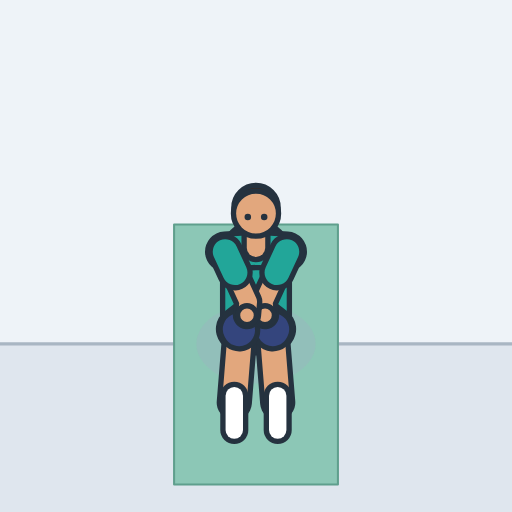
t = 0.00 s
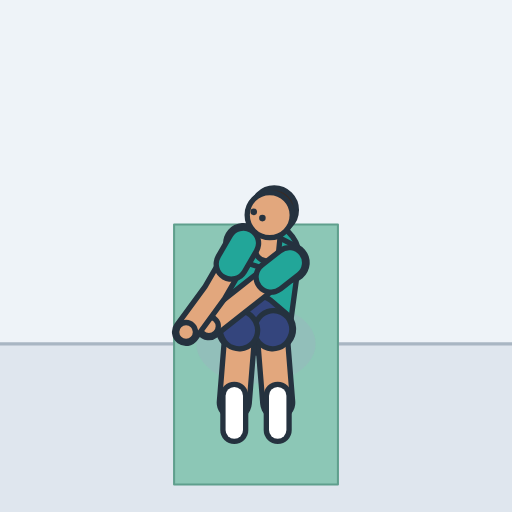
t = 0.45 s
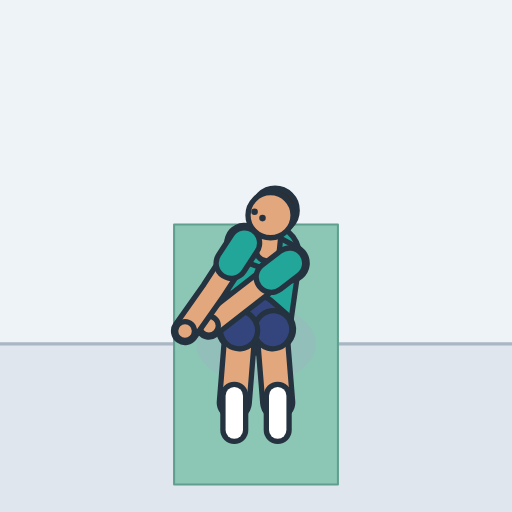
t = 0.93 s
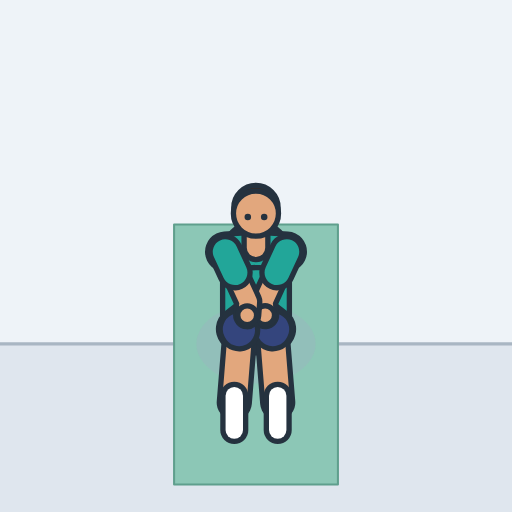
t = 1.41 s
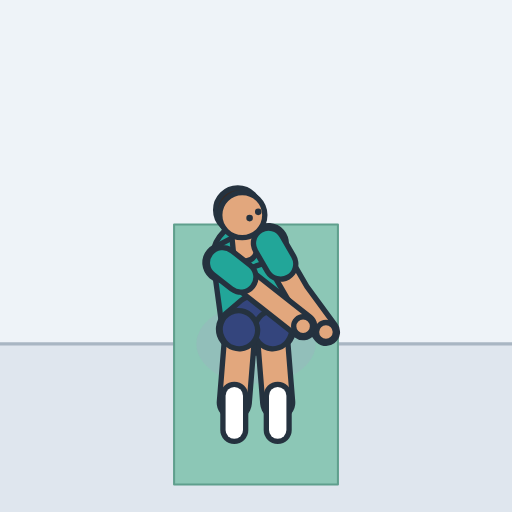
t = 1.85 s
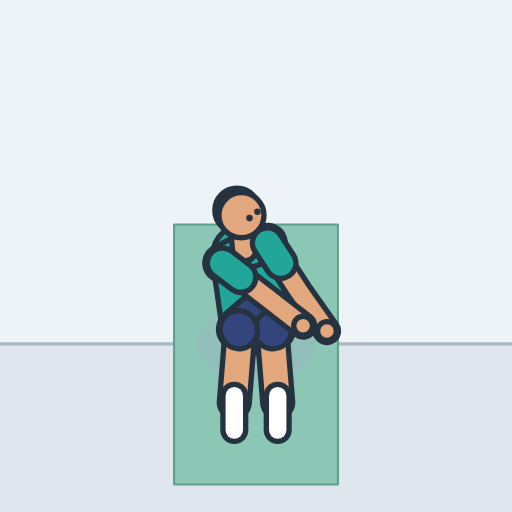
t = 2.33 s

The animated SVG that drew these frames (rendered in a browser with its animation timeline set to each time). Animation: 20 SMIL elements (animate=20); one cycle of 2.80 s, repeats indefinitely.

<svg xmlns="http://www.w3.org/2000/svg" width="260" height="260" viewBox="-125 -167.9 250 250" role="img" aria-label="Russian twist"><style>.s{display:none}@media (prefers-reduced-motion:reduce){.a{display:none}.s{display:inline}}polyline{fill:none;stroke-linecap:round;stroke-linejoin:round}</style><rect x="-125" y="-167.9" width="250" height="250" fill="#eef3f8"/><g class="a"><rect x="-125" y="0" width="250" height="82.1" fill="#dfe6ee"/><line x1="-125" y1="0" x2="125" y2="0" stroke="#a9b6c3" stroke-width="1.6"/><polygon points="40,-58.3 40,68.7 -40,68.7 -40,-58.3" fill="#8cc7b6" stroke="#5f9f8d" stroke-width="1" stroke-linejoin="round"/><ellipse cx="0" cy="0" rx="29.1" ry="19.4" fill="#9fb0c0" opacity="0.35"></ellipse><defs><polyline id="atorso" points="0,-11.9 0,-28 0,-43.1"><animate attributeName="points" dur="2.8s" repeatCount="indefinite" values="0,-11.9 0,-28 0,-43.1;0,-11.9 0,-28 0,-43.1;0,-11.9 0.1,-28 0.2,-43.1;0.1,-11.9 0.2,-28 0.4,-43.1;0.1,-11.9 0.4,-28 0.7,-43.1;0.1,-11.9 0.6,-28 1.1,-43.1;0.2,-11.9 0.9,-27.9 1.6,-43;0.3,-11.9 1.2,-27.9 2.1,-43;0.4,-11.9 1.6,-27.9 2.8,-42.9;0.5,-11.9 2,-27.8 3.5,-42.8;0.5,-11.8 2.4,-27.7 4.1,-42.7;0.6,-11.8 2.7,-27.7 4.7,-42.6;0.7,-11.8 3,-27.6 5.2,-42.4;0.7,-11.8 3.3,-27.5 5.6,-42.3;0.8,-11.8 3.5,-27.5 6,-42.3;0.8,-11.8 3.6,-27.4 6.2,-42.2;0.8,-11.8 3.7,-27.4 6.4,-42.1;0.8,-11.8 3.7,-27.4 6.4,-42.1;0.8,-11.8 3.7,-27.4 6.4,-42.1;0.8,-11.8 3.7,-27.4 6.4,-42.1;0.8,-11.8 3.6,-27.4 6.2,-42.2;0.8,-11.8 3.5,-27.5 6,-42.3;0.7,-11.8 3.3,-27.5 5.6,-42.3;0.7,-11.8 3,-27.6 5.2,-42.4;0.6,-11.8 2.7,-27.7 4.7,-42.6;0.5,-11.8 2.4,-27.7 4.1,-42.7;0.5,-11.9 2,-27.8 3.5,-42.8;0.4,-11.9 1.6,-27.9 2.8,-42.9;0.3,-11.9 1.2,-27.9 2.1,-43;0.2,-11.9 0.9,-27.9 1.6,-43;0.1,-11.9 0.6,-28 1.1,-43.1;0.1,-11.9 0.4,-28 0.7,-43.1;0.1,-11.9 0.2,-28 0.4,-43.1;0,-11.9 0.1,-28 0.2,-43.1;0,-11.9 0,-28 0,-43.1;0,-11.9 0,-28 0,-43.1;0,-11.9 0,-28 0,-43.1;0,-11.9 -0.1,-28 -0.2,-43.1;-0.1,-11.9 -0.2,-28 -0.4,-43.1;-0.1,-11.9 -0.4,-28 -0.7,-43.1;-0.1,-11.9 -0.6,-28 -1.1,-43.1;-0.2,-11.9 -0.9,-27.9 -1.6,-43;-0.3,-11.9 -1.2,-27.9 -2.1,-43;-0.4,-11.9 -1.6,-27.9 -2.8,-42.9;-0.5,-11.9 -2,-27.8 -3.5,-42.8;-0.5,-11.8 -2.4,-27.7 -4.1,-42.7;-0.6,-11.8 -2.7,-27.7 -4.7,-42.6;-0.7,-11.8 -3,-27.6 -5.2,-42.4;-0.7,-11.8 -3.3,-27.5 -5.6,-42.3;-0.8,-11.8 -3.5,-27.5 -6,-42.3;-0.8,-11.8 -3.6,-27.4 -6.2,-42.2;-0.8,-11.8 -3.7,-27.4 -6.4,-42.1;-0.8,-11.8 -3.7,-27.4 -6.4,-42.1;-0.8,-11.8 -3.7,-27.4 -6.4,-42.1;-0.8,-11.8 -3.7,-27.4 -6.4,-42.1;-0.8,-11.8 -3.6,-27.4 -6.2,-42.2;-0.8,-11.8 -3.5,-27.5 -6,-42.3;-0.7,-11.8 -3.3,-27.5 -5.6,-42.3;-0.7,-11.8 -3,-27.6 -5.2,-42.4;-0.6,-11.8 -2.7,-27.7 -4.7,-42.6;-0.5,-11.8 -2.4,-27.7 -4.1,-42.7;-0.5,-11.9 -2,-27.8 -3.5,-42.8;-0.4,-11.9 -1.6,-27.9 -2.8,-42.9;-0.3,-11.9 -1.2,-27.9 -2.1,-43;-0.2,-11.9 -0.9,-27.9 -1.6,-43;-0.1,-11.9 -0.6,-28 -1.1,-43.1;-0.1,-11.9 -0.4,-28 -0.7,-43.1;-0.1,-11.9 -0.2,-28 -0.4,-43.1;0,-11.9 -0.1,-28 -0.2,-43.1;0,-11.9 0,-28 0,-43.1;0,-11.9 0,-28 0,-43.1"/></polyline><polyline id="apelvis" points="8.5,-7.2 0,-13.8 -8.5,-7.2"><animate attributeName="points" dur="2.8s" repeatCount="indefinite" values="8.5,-7.2 0,-13.8 -8.5,-7.2;8.5,-7.2 0,-13.8 -8.5,-7.2;8.5,-7.2 0,-13.8 -8.5,-7.2;8.5,-7.2 0.1,-13.8 -8.5,-7.2;8.5,-7.2 0.1,-13.8 -8.5,-7.2;8.5,-7.2 0.2,-13.8 -8.5,-7.2;8.5,-7.2 0.3,-13.8 -8.5,-7.2;8.5,-7.2 0.4,-13.8 -8.5,-7.2;8.5,-7.2 0.5,-13.8 -8.5,-7.2;8.5,-7.2 0.6,-13.7 -8.5,-7.2;8.5,-7.2 0.8,-13.7 -8.5,-7.2;8.5,-7.2 0.9,-13.7 -8.5,-7.2;8.5,-7.2 1,-13.7 -8.5,-7.2;8.5,-7.2 1,-13.6 -8.5,-7.2;8.5,-7.2 1.1,-13.6 -8.5,-7.2;8.5,-7.2 1.1,-13.6 -8.5,-7.2;8.5,-7.2 1.2,-13.6 -8.5,-7.2;8.5,-7.2 1.2,-13.6 -8.5,-7.2;8.5,-7.2 1.2,-13.6 -8.5,-7.2;8.5,-7.2 1.2,-13.6 -8.5,-7.2;8.5,-7.2 1.1,-13.6 -8.5,-7.2;8.5,-7.2 1.1,-13.6 -8.5,-7.2;8.5,-7.2 1,-13.6 -8.5,-7.2;8.5,-7.2 1,-13.7 -8.5,-7.2;8.5,-7.2 0.9,-13.7 -8.5,-7.2;8.5,-7.2 0.8,-13.7 -8.5,-7.2;8.5,-7.2 0.6,-13.7 -8.5,-7.2;8.5,-7.2 0.5,-13.8 -8.5,-7.2;8.5,-7.2 0.4,-13.8 -8.5,-7.2;8.5,-7.2 0.3,-13.8 -8.5,-7.2;8.5,-7.2 0.2,-13.8 -8.5,-7.2;8.5,-7.2 0.1,-13.8 -8.5,-7.2;8.5,-7.2 0.1,-13.8 -8.5,-7.2;8.5,-7.2 0,-13.8 -8.5,-7.2;8.5,-7.2 0,-13.8 -8.5,-7.2;8.5,-7.2 0,-13.8 -8.5,-7.2;8.5,-7.2 0,-13.8 -8.5,-7.2;8.5,-7.2 0,-13.8 -8.5,-7.2;8.5,-7.2 -0.1,-13.8 -8.5,-7.2;8.5,-7.2 -0.1,-13.8 -8.5,-7.2;8.5,-7.2 -0.2,-13.8 -8.5,-7.2;8.5,-7.2 -0.3,-13.8 -8.5,-7.2;8.5,-7.2 -0.4,-13.8 -8.5,-7.2;8.5,-7.2 -0.5,-13.8 -8.5,-7.2;8.5,-7.2 -0.6,-13.7 -8.5,-7.2;8.5,-7.2 -0.8,-13.7 -8.5,-7.2;8.5,-7.2 -0.9,-13.7 -8.5,-7.2;8.5,-7.2 -1,-13.7 -8.5,-7.2;8.5,-7.2 -1,-13.6 -8.5,-7.2;8.5,-7.2 -1.1,-13.6 -8.5,-7.2;8.5,-7.2 -1.1,-13.6 -8.5,-7.2;8.5,-7.2 -1.2,-13.6 -8.5,-7.2;8.5,-7.2 -1.2,-13.6 -8.5,-7.2;8.5,-7.2 -1.2,-13.6 -8.5,-7.2;8.5,-7.2 -1.2,-13.6 -8.5,-7.2;8.5,-7.2 -1.1,-13.6 -8.5,-7.2;8.5,-7.2 -1.1,-13.6 -8.5,-7.2;8.5,-7.2 -1,-13.6 -8.5,-7.2;8.5,-7.2 -1,-13.7 -8.5,-7.2;8.5,-7.2 -0.9,-13.7 -8.5,-7.2;8.5,-7.2 -0.8,-13.7 -8.5,-7.2;8.5,-7.2 -0.6,-13.7 -8.5,-7.2;8.5,-7.2 -0.5,-13.8 -8.5,-7.2;8.5,-7.2 -0.4,-13.8 -8.5,-7.2;8.5,-7.2 -0.3,-13.8 -8.5,-7.2;8.5,-7.2 -0.2,-13.8 -8.5,-7.2;8.5,-7.2 -0.1,-13.8 -8.5,-7.2;8.5,-7.2 -0.1,-13.8 -8.5,-7.2;8.5,-7.2 0,-13.8 -8.5,-7.2;8.5,-7.2 0,-13.8 -8.5,-7.2;8.5,-7.2 0,-13.8 -8.5,-7.2"/></polyline><polyline id="ayoke" points="15,-45 0,-45.9 -15,-45"><animate attributeName="points" dur="2.8s" repeatCount="indefinite" values="15,-45 0,-45.9 -15,-45;15,-44.9 0,-45.9 -15,-45;15.2,-44.8 0.2,-45.9 -14.8,-45.2;15.4,-44.5 0.4,-45.9 -14.6,-45.5;15.6,-44.1 0.7,-45.9 -14.2,-45.8;15.9,-43.6 1.2,-45.9 -13.6,-46.3;16.1,-43.1 1.7,-45.9 -12.8,-46.8;16.2,-42.4 2.3,-45.8 -11.7,-47.4;16.2,-41.6 3,-45.7 -10.4,-48;16,-40.8 3.7,-45.6 -8.7,-48.6;16.2,-40.2 4.5,-45.5 -7.5,-48.9;16.3,-39.7 5.1,-45.4 -6.4,-49.1;16.4,-39.3 5.6,-45.2 -5.4,-49.3;16.4,-39 6.1,-45.1 -4.6,-49.4;16.5,-38.7 6.4,-45 -3.9,-49.5;16.5,-38.5 6.7,-44.9 -3.4,-49.5;16.5,-38.4 6.9,-44.9 -3.1,-49.6;16.5,-38.3 7,-44.9 -2.9,-49.6;16.5,-38.3 7,-44.9 -2.9,-49.6;16.5,-38.4 6.9,-44.9 -3.1,-49.6;16.5,-38.5 6.7,-44.9 -3.4,-49.5;16.5,-38.7 6.4,-45 -3.9,-49.5;16.4,-39 6.1,-45.1 -4.6,-49.4;16.4,-39.3 5.6,-45.2 -5.4,-49.3;16.3,-39.7 5.1,-45.4 -6.4,-49.1;16.2,-40.2 4.5,-45.5 -7.5,-48.9;16,-40.8 3.7,-45.6 -8.7,-48.6;16.2,-41.6 3,-45.7 -10.4,-48;16.2,-42.4 2.3,-45.8 -11.7,-47.4;16.1,-43.1 1.7,-45.9 -12.8,-46.8;15.9,-43.6 1.2,-45.9 -13.6,-46.3;15.6,-44.1 0.7,-45.9 -14.2,-45.8;15.4,-44.5 0.4,-45.9 -14.6,-45.5;15.2,-44.8 0.2,-45.9 -14.8,-45.2;15,-44.9 0,-45.9 -15,-45;15,-45 0,-45.9 -15,-45;15,-45 0,-45.9 -15,-44.9;14.8,-45.2 -0.2,-45.9 -15.2,-44.8;14.6,-45.5 -0.4,-45.9 -15.4,-44.5;14.2,-45.8 -0.7,-45.9 -15.6,-44.1;13.6,-46.3 -1.2,-45.9 -15.9,-43.6;12.8,-46.8 -1.7,-45.9 -16.1,-43.1;11.7,-47.4 -2.3,-45.8 -16.2,-42.4;10.4,-48 -3,-45.7 -16.2,-41.6;8.7,-48.6 -3.7,-45.6 -16,-40.8;7.5,-48.9 -4.5,-45.5 -16.2,-40.2;6.4,-49.1 -5.1,-45.4 -16.3,-39.7;5.4,-49.3 -5.6,-45.2 -16.4,-39.3;4.6,-49.4 -6.1,-45.1 -16.4,-39;3.9,-49.5 -6.4,-45 -16.5,-38.7;3.4,-49.5 -6.7,-44.9 -16.5,-38.5;3.1,-49.6 -6.9,-44.9 -16.5,-38.4;2.9,-49.6 -7,-44.9 -16.5,-38.3;2.9,-49.6 -7,-44.9 -16.5,-38.3;3.1,-49.6 -6.9,-44.9 -16.5,-38.4;3.4,-49.5 -6.7,-44.9 -16.5,-38.5;3.9,-49.5 -6.4,-45 -16.5,-38.7;4.6,-49.4 -6.1,-45.1 -16.4,-39;5.4,-49.3 -5.6,-45.2 -16.4,-39.3;6.4,-49.1 -5.1,-45.4 -16.3,-39.7;7.5,-48.9 -4.5,-45.5 -16.2,-40.2;8.7,-48.6 -3.7,-45.6 -16,-40.8;10.4,-48 -3,-45.7 -16.2,-41.6;11.7,-47.4 -2.3,-45.8 -16.2,-42.4;12.8,-46.8 -1.7,-45.9 -16.1,-43.1;13.6,-46.3 -1.2,-45.9 -15.9,-43.6;14.2,-45.8 -0.7,-45.9 -15.6,-44.1;14.6,-45.5 -0.4,-45.9 -15.4,-44.5;14.8,-45.2 -0.2,-45.9 -15.2,-44.8;15,-45 0,-45.9 -15,-44.9;15,-45 0,-45.9 -15,-45"/></polyline><polyline id="aneck" points="0,-46.9 0,-56.1"><animate attributeName="points" dur="2.8s" repeatCount="indefinite" values="0,-46.9 0,-56.1;0,-46.9 0.1,-56.1;0.2,-46.9 0.2,-56.1;0.4,-46.9 0.5,-56.1;0.8,-46.9 0.9,-56.1;1.2,-46.8 1.4,-56.1;1.7,-46.8 2,-56;2.3,-46.8 2.7,-56;3,-46.7 3.5,-55.9;3.8,-46.6 4.4,-55.8;4.6,-46.4 5.3,-55.6;5.2,-46.3 6.1,-55.5;5.8,-46.2 6.7,-55.3;6.2,-46 7.3,-55.2;6.6,-45.9 7.7,-55.1;6.9,-45.9 8,-55;7,-45.8 8.2,-54.9;7.1,-45.8 8.3,-54.9;7.1,-45.8 8.3,-54.9;7,-45.8 8.2,-54.9;6.9,-45.9 8,-55;6.6,-45.9 7.7,-55.1;6.2,-46 7.3,-55.2;5.8,-46.2 6.7,-55.3;5.2,-46.3 6.1,-55.5;4.6,-46.4 5.3,-55.6;3.8,-46.6 4.4,-55.8;3,-46.7 3.5,-55.9;2.3,-46.8 2.7,-56;1.7,-46.8 2,-56;1.2,-46.8 1.4,-56.1;0.8,-46.9 0.9,-56.1;0.4,-46.9 0.5,-56.1;0.2,-46.9 0.2,-56.1;0,-46.9 0.1,-56.1;0,-46.9 0,-56.1;0,-46.9 -0.1,-56.1;-0.2,-46.9 -0.2,-56.1;-0.4,-46.9 -0.5,-56.1;-0.8,-46.9 -0.9,-56.1;-1.2,-46.8 -1.4,-56.1;-1.7,-46.8 -2,-56;-2.3,-46.8 -2.7,-56;-3,-46.7 -3.5,-55.9;-3.8,-46.6 -4.4,-55.8;-4.6,-46.4 -5.3,-55.6;-5.2,-46.3 -6.1,-55.5;-5.8,-46.2 -6.7,-55.3;-6.2,-46 -7.3,-55.2;-6.6,-45.9 -7.7,-55.1;-6.9,-45.9 -8,-55;-7,-45.8 -8.2,-54.9;-7.1,-45.8 -8.3,-54.9;-7.1,-45.8 -8.3,-54.9;-7,-45.8 -8.2,-54.9;-6.9,-45.9 -8,-55;-6.6,-45.9 -7.7,-55.1;-6.2,-46 -7.3,-55.2;-5.8,-46.2 -6.7,-55.3;-5.2,-46.3 -6.1,-55.5;-4.6,-46.4 -5.3,-55.6;-3.8,-46.6 -4.4,-55.8;-3,-46.7 -3.5,-55.9;-2.3,-46.8 -2.7,-56;-1.7,-46.8 -2,-56;-1.2,-46.8 -1.4,-56.1;-0.8,-46.9 -0.9,-56.1;-0.4,-46.9 -0.5,-56.1;-0.2,-46.9 -0.2,-56.1;0,-46.9 -0.1,-56.1;0,-46.9 0,-56.1"/></polyline><circle id="ahair" r="10.8" cx="0" cy="-66.6"><animate attributeName="cx" dur="2.8s" repeatCount="indefinite" values="0;0.1;0.3;0.7;1.3;2;2.9;4;5.2;6.4;7.7;8.7;9.5;10.2;10.8;11.2;11.5;11.6;11.6;11.5;11.2;10.8;10.2;9.5;8.7;7.7;6.4;5.2;4;2.9;2;1.3;0.7;0.3;0.1;0;-0.1;-0.3;-0.7;-1.3;-2;-2.9;-4;-5.2;-6.4;-7.7;-8.7;-9.5;-10.2;-10.8;-11.2;-11.5;-11.6;-11.6;-11.5;-11.2;-10.8;-10.2;-9.5;-8.7;-7.7;-6.4;-5.2;-4;-2.9;-2;-1.3;-0.7;-0.3;-0.1;0"/><animate attributeName="cy" dur="2.8s" repeatCount="indefinite" values="-66.6;-66.6;-66.6;-66.6;-66.6;-66.5;-66.5;-66.3;-66.2;-65.9;-65.6;-65.4;-65.1;-64.9;-64.7;-64.6;-64.5;-64.4;-64.4;-64.5;-64.6;-64.7;-64.9;-65.1;-65.4;-65.6;-65.9;-66.2;-66.3;-66.5;-66.5;-66.6;-66.6;-66.6;-66.6;-66.6;-66.6;-66.6;-66.6;-66.6;-66.5;-66.5;-66.3;-66.2;-65.9;-65.6;-65.4;-65.1;-64.9;-64.7;-64.6;-64.5;-64.4;-64.4;-64.5;-64.6;-64.7;-64.9;-65.1;-65.4;-65.6;-65.9;-66.2;-66.3;-66.5;-66.5;-66.6;-66.6;-66.6;-66.6;-66.6"/></circle><circle id="ahead" r="11" cx="0" cy="-63.6"><animate attributeName="cx" dur="2.8s" repeatCount="indefinite" values="0;0.1;0.2;0.5;0.9;1.4;2.1;2.8;3.7;4.7;5.7;6.5;7.3;7.9;8.4;8.7;9;9.1;9.1;9;8.7;8.4;7.9;7.3;6.5;5.7;4.7;3.7;2.8;2.1;1.4;0.9;0.5;0.2;0.1;0;-0.1;-0.2;-0.5;-0.9;-1.4;-2.1;-2.8;-3.7;-4.7;-5.7;-6.5;-7.3;-7.9;-8.4;-8.7;-9;-9.1;-9.1;-9;-8.7;-8.4;-7.9;-7.3;-6.5;-5.7;-4.7;-3.7;-2.8;-2.1;-1.4;-0.9;-0.5;-0.2;-0.1;0"/><animate attributeName="cy" dur="2.8s" repeatCount="indefinite" values="-63.6;-63.6;-63.6;-63.6;-63.6;-63.5;-63.5;-63.5;-63.4;-63.2;-63.1;-62.9;-62.8;-62.6;-62.5;-62.4;-62.4;-62.3;-62.3;-62.4;-62.4;-62.5;-62.6;-62.8;-62.9;-63.1;-63.2;-63.4;-63.5;-63.5;-63.5;-63.6;-63.6;-63.6;-63.6;-63.6;-63.6;-63.6;-63.6;-63.6;-63.5;-63.5;-63.5;-63.4;-63.2;-63.1;-62.9;-62.8;-62.6;-62.5;-62.4;-62.4;-62.3;-62.3;-62.4;-62.4;-62.5;-62.6;-62.8;-62.9;-63.1;-63.2;-63.4;-63.5;-63.5;-63.5;-63.6;-63.6;-63.6;-63.6;-63.6"/></circle><circle id="aeyeR" r="1.6" cx="-4" cy="-61.9"><animate attributeName="cx" dur="2.8s" repeatCount="indefinite" values="-4;-4;-4;-4;-4.1;-4.1;-4;-3.8;-3.5;-2.9;-2.1;-1.3;-0.5;0.2;0.7;1.1;1.4;1.6;1.6;1.4;1.1;0.7;0.2;-0.5;-1.3;-2.1;-2.9;-3.5;-3.8;-4;-4.1;-4.1;-4;-4;-4;-4;-4;-3.9;-3.9;-3.8;-3.6;-3.4;-3.2;-2.9;-2.7;-2.9;-3.1;-3.2;-3.4;-3.6;-3.7;-3.8;-3.8;-3.8;-3.8;-3.7;-3.6;-3.4;-3.2;-3.1;-2.9;-2.7;-2.9;-3.2;-3.4;-3.6;-3.8;-3.9;-3.9;-4;-4"/><animate attributeName="cy" dur="2.8s" repeatCount="indefinite" values="-61.9;-61.9;-62;-62.1;-62.2;-62.4;-62.7;-63;-63.4;-63.8;-64.1;-64.4;-64.6;-64.7;-64.8;-64.9;-64.9;-64.9;-64.9;-64.9;-64.9;-64.8;-64.7;-64.6;-64.4;-64.1;-63.8;-63.4;-63;-62.7;-62.4;-62.2;-62.1;-62;-61.9;-61.9;-61.9;-61.8;-61.7;-61.6;-61.5;-61.4;-61.3;-61.3;-61.3;-61.3;-61.4;-61.4;-61.4;-61.5;-61.5;-61.5;-61.5;-61.5;-61.5;-61.5;-61.5;-61.4;-61.4;-61.4;-61.3;-61.3;-61.3;-61.3;-61.4;-61.5;-61.6;-61.7;-61.8;-61.9;-61.9"/></circle><circle id="aeyeL" r="1.6" cx="4" cy="-61.9"><animate attributeName="cx" dur="2.8s" repeatCount="indefinite" values="4;4;3.9;3.9;3.8;3.6;3.4;3.2;2.9;2.7;2.9;3.1;3.2;3.4;3.6;3.7;3.8;3.8;3.8;3.8;3.7;3.6;3.4;3.2;3.1;2.9;2.7;2.9;3.2;3.4;3.6;3.8;3.9;3.9;4;4;4;4;4;4.1;4.1;4;3.8;3.5;2.9;2.1;1.3;0.5;-0.2;-0.7;-1.1;-1.4;-1.6;-1.6;-1.4;-1.1;-0.7;-0.2;0.5;1.3;2.1;2.9;3.5;3.8;4;4.1;4.1;4;4;4;4"/><animate attributeName="cy" dur="2.8s" repeatCount="indefinite" values="-61.9;-61.9;-61.8;-61.7;-61.6;-61.5;-61.4;-61.3;-61.3;-61.3;-61.3;-61.4;-61.4;-61.4;-61.5;-61.5;-61.5;-61.5;-61.5;-61.5;-61.5;-61.5;-61.4;-61.4;-61.4;-61.3;-61.3;-61.3;-61.3;-61.4;-61.5;-61.6;-61.7;-61.8;-61.9;-61.9;-61.9;-62;-62.1;-62.2;-62.4;-62.7;-63;-63.4;-63.8;-64.1;-64.4;-64.6;-64.7;-64.8;-64.9;-64.9;-64.9;-64.9;-64.9;-64.9;-64.8;-64.7;-64.6;-64.4;-64.1;-63.8;-63.4;-63;-62.7;-62.4;-62.2;-62.1;-62;-61.9;-61.9"/></circle><polyline id="alegL" points="8.5,-7.2 7.8,-6 10.6,28.7"></polyline><polyline id="ashortsL" points="8.5,-7.2 8.2,-6.6"></polyline><polyline id="afootL" points="10.6,25.3 10.6,42.1"></polyline><polyline id="alegR" points="-8.5,-7.2 -7.8,-6 -10.6,28.7"></polyline><polyline id="ashortsR" points="-8.5,-7.2 -8.2,-6.6"></polyline><polyline id="afootR" points="-10.6,25.3 -10.6,42.1"></polyline><polyline id="aarmL" points="15,-45 3.8,-20.6 4.4,-14"><animate attributeName="points" dur="2.8s" repeatCount="indefinite" values="15,-45 3.8,-20.6 4.4,-14;15,-44.9 3.7,-20.7 4,-13.9;15.2,-44.8 3.5,-21 3,-13.7;15.4,-44.5 3.1,-21.4 1.4,-13.4;15.6,-44.1 2.8,-22 -0.9,-12.9;15.9,-43.6 2.4,-22.6 -3.8,-12.3;16.1,-43.1 2,-23.1 -7.3,-11.6;16.2,-42.4 1.5,-23.3 -11.4,-10.7;16.2,-41.6 0.3,-23.1 -16,-9.6;16,-40.8 -2.1,-22.5 -20.9,-8.1;16.2,-40.2 -4.8,-22.7 -22.9,-7.7;16.3,-39.7 -4.9,-22.9 -23,-8.5;16.4,-39.3 -4.8,-23 -23,-9;16.4,-39 -4.8,-23.1 -23,-9.4;16.5,-38.7 -4.8,-23.1 -23,-9.7;16.5,-38.5 -4.7,-23.1 -22.9,-9.9;16.5,-38.4 -4.7,-23.1 -22.9,-10;16.5,-38.3 -4.7,-23.1 -22.9,-10;16.5,-38.3 -4.7,-23.1 -22.9,-10;16.5,-38.4 -4.7,-23.1 -22.9,-10;16.5,-38.5 -4.7,-23.1 -22.9,-9.9;16.5,-38.7 -4.8,-23.1 -23,-9.7;16.4,-39 -4.8,-23.1 -23,-9.4;16.4,-39.3 -4.8,-23 -23,-9;16.3,-39.7 -4.9,-22.9 -23,-8.5;16.2,-40.2 -4.8,-22.7 -22.9,-7.7;16,-40.8 -2.1,-22.5 -20.9,-8.1;16.2,-41.6 0.3,-23.1 -16,-9.6;16.2,-42.4 1.5,-23.3 -11.4,-10.7;16.1,-43.1 2,-23.1 -7.3,-11.6;15.9,-43.6 2.4,-22.6 -3.8,-12.3;15.6,-44.1 2.8,-22 -0.9,-12.9;15.4,-44.5 3.1,-21.4 1.4,-13.4;15.2,-44.8 3.5,-21 3,-13.7;15,-44.9 3.7,-20.7 4,-13.9;15,-45 3.8,-20.6 4.4,-14;15,-45 3.9,-20.6 4.6,-14;14.8,-45.2 4.2,-20.7 5.4,-13.9;14.6,-45.5 4.7,-20.7 6.7,-13.7;14.2,-45.8 5.5,-20.7 8.5,-13.5;13.6,-46.3 6.5,-20.8 11,-13.1;12.8,-46.8 7.8,-20.9 14,-12.5;11.7,-47.4 9.4,-21.1 17.8,-11.7;10.4,-48 11.2,-21.4 22.2,-10.8;8.7,-48.6 13.4,-22 27,-9.4;7.5,-48.9 16,-22.9 30.6,-7.4;6.4,-49.1 19.7,-24.6 33.9,-5.6;5.4,-49.3 21.3,-26.2 34.9,-6.5;4.6,-49.4 21.2,-26.9 35.4,-7.6;3.9,-49.5 21,-27.4 35.6,-8.4;3.4,-49.5 20.8,-27.7 35.8,-9.1;3.1,-49.6 20.7,-28 35.8,-9.5;2.9,-49.6 20.6,-28.1 35.8,-9.7;2.9,-49.6 20.6,-28.1 35.8,-9.7;3.1,-49.6 20.7,-28 35.8,-9.5;3.4,-49.5 20.8,-27.7 35.8,-9.1;3.9,-49.5 21,-27.4 35.6,-8.4;4.6,-49.4 21.2,-26.9 35.4,-7.6;5.4,-49.3 21.3,-26.2 34.9,-6.5;6.4,-49.1 19.7,-24.6 33.9,-5.6;7.5,-48.9 16,-22.9 30.6,-7.4;8.7,-48.6 13.4,-22 27,-9.4;10.4,-48 11.2,-21.4 22.2,-10.8;11.7,-47.4 9.4,-21.1 17.8,-11.7;12.8,-46.8 7.8,-20.9 14,-12.5;13.6,-46.3 6.5,-20.8 11,-13.1;14.2,-45.8 5.5,-20.7 8.5,-13.5;14.6,-45.5 4.7,-20.7 6.7,-13.7;14.8,-45.2 4.2,-20.7 5.4,-13.9;15,-45 3.9,-20.6 4.6,-14;15,-45 3.8,-20.6 4.4,-14"/></polyline><polyline id="asleeveL" points="15,-45 10.3,-34.8"><animate attributeName="points" dur="2.8s" repeatCount="indefinite" values="15,-45 10.3,-34.8;15,-44.9 10.3,-34.8;15.2,-44.8 10.3,-34.8;15.4,-44.5 10.2,-34.8;15.6,-44.1 10.2,-34.8;15.9,-43.6 10.2,-34.8;16.1,-43.1 10.2,-34.7;16.2,-42.4 10,-34.3;16.2,-41.6 9.5,-33.8;16,-40.8 8.4,-33.1;16.2,-40.2 7.4,-32.9;16.3,-39.7 7.4,-32.7;16.4,-39.3 7.5,-32.5;16.4,-39 7.5,-32.3;16.5,-38.7 7.5,-32.2;16.5,-38.5 7.6,-32;16.5,-38.4 7.6,-32;16.5,-38.3 7.6,-31.9;16.5,-38.3 7.6,-31.9;16.5,-38.4 7.6,-32;16.5,-38.5 7.6,-32;16.5,-38.7 7.5,-32.2;16.4,-39 7.5,-32.3;16.4,-39.3 7.5,-32.5;16.3,-39.7 7.4,-32.7;16.2,-40.2 7.4,-32.9;16,-40.8 8.4,-33.1;16.2,-41.6 9.5,-33.8;16.2,-42.4 10,-34.3;16.1,-43.1 10.2,-34.7;15.9,-43.6 10.2,-34.8;15.6,-44.1 10.2,-34.8;15.4,-44.5 10.2,-34.8;15.2,-44.8 10.3,-34.8;15,-44.9 10.3,-34.8;15,-45 10.3,-34.8;15,-45 10.3,-34.8;14.8,-45.2 10.4,-34.9;14.6,-45.5 10.4,-35.1;14.2,-45.8 10.5,-35.3;13.6,-46.3 10.6,-35.6;12.8,-46.8 10.7,-35.9;11.7,-47.4 10.8,-36.4;10.4,-48 10.7,-36.9;8.7,-48.6 10.7,-37.4;7.5,-48.9 11.1,-38;6.4,-49.1 12,-38.8;5.4,-49.3 12.1,-39.6;4.6,-49.4 11.6,-39.9;3.9,-49.5 11.1,-40.2;3.4,-49.5 10.7,-40.4;3.1,-49.6 10.5,-40.5;2.9,-49.6 10.3,-40.6;2.9,-49.6 10.3,-40.6;3.1,-49.6 10.5,-40.5;3.4,-49.5 10.7,-40.4;3.9,-49.5 11.1,-40.2;4.6,-49.4 11.6,-39.9;5.4,-49.3 12.1,-39.6;6.4,-49.1 12,-38.8;7.5,-48.9 11.1,-38;8.7,-48.6 10.7,-37.4;10.4,-48 10.7,-36.9;11.7,-47.4 10.8,-36.4;12.8,-46.8 10.7,-35.9;13.6,-46.3 10.6,-35.6;14.2,-45.8 10.5,-35.3;14.6,-45.5 10.4,-35.1;14.8,-45.2 10.4,-34.9;15,-45 10.3,-34.8;15,-45 10.3,-34.8"/></polyline><circle id="ahandL" r="4.6" cx="4.4" cy="-14"><animate attributeName="cx" dur="2.8s" repeatCount="indefinite" values="4.4;4;3;1.4;-0.9;-3.8;-7.3;-11.4;-16;-20.9;-22.9;-23;-23;-23;-23;-22.9;-22.9;-22.9;-22.9;-22.9;-22.9;-23;-23;-23;-23;-22.9;-20.9;-16;-11.4;-7.3;-3.8;-0.9;1.4;3;4;4.4;4.6;5.4;6.7;8.5;11;14;17.8;22.2;27;30.6;33.9;34.9;35.4;35.6;35.8;35.8;35.8;35.8;35.8;35.8;35.6;35.4;34.9;33.9;30.6;27;22.2;17.8;14;11;8.5;6.7;5.4;4.6;4.4"/><animate attributeName="cy" dur="2.8s" repeatCount="indefinite" values="-14;-13.9;-13.7;-13.4;-12.9;-12.3;-11.6;-10.7;-9.6;-8.1;-7.7;-8.5;-9;-9.4;-9.7;-9.9;-10;-10;-10;-10;-9.9;-9.7;-9.4;-9;-8.5;-7.7;-8.1;-9.6;-10.7;-11.6;-12.3;-12.9;-13.4;-13.7;-13.9;-14;-14;-13.9;-13.7;-13.5;-13.1;-12.5;-11.7;-10.8;-9.4;-7.4;-5.6;-6.5;-7.6;-8.4;-9.1;-9.5;-9.7;-9.7;-9.5;-9.1;-8.4;-7.6;-6.5;-5.6;-7.4;-9.4;-10.8;-11.7;-12.5;-13.1;-13.5;-13.7;-13.9;-14;-14"/></circle><polyline id="aarmR" points="-15,-45 -3.8,-20.6 -4.4,-14"><animate attributeName="points" dur="2.8s" repeatCount="indefinite" values="-15,-45 -3.8,-20.6 -4.4,-14;-15,-45 -3.9,-20.6 -4.6,-14;-14.8,-45.2 -4.2,-20.7 -5.4,-13.9;-14.6,-45.5 -4.7,-20.7 -6.7,-13.7;-14.2,-45.8 -5.5,-20.7 -8.5,-13.5;-13.6,-46.3 -6.5,-20.8 -11,-13.1;-12.8,-46.8 -7.8,-20.9 -14,-12.5;-11.7,-47.4 -9.4,-21.1 -17.8,-11.7;-10.4,-48 -11.2,-21.4 -22.2,-10.8;-8.7,-48.6 -13.4,-22 -27,-9.4;-7.5,-48.9 -16,-22.9 -30.6,-7.4;-6.4,-49.1 -19.7,-24.6 -33.9,-5.6;-5.4,-49.3 -21.3,-26.2 -34.9,-6.5;-4.6,-49.4 -21.2,-26.9 -35.4,-7.6;-3.9,-49.5 -21,-27.4 -35.6,-8.4;-3.4,-49.5 -20.8,-27.7 -35.8,-9.1;-3.1,-49.6 -20.7,-28 -35.8,-9.5;-2.9,-49.6 -20.6,-28.1 -35.8,-9.7;-2.9,-49.6 -20.6,-28.1 -35.8,-9.7;-3.1,-49.6 -20.7,-28 -35.8,-9.5;-3.4,-49.5 -20.8,-27.7 -35.8,-9.1;-3.9,-49.5 -21,-27.4 -35.6,-8.4;-4.6,-49.4 -21.2,-26.9 -35.4,-7.6;-5.4,-49.3 -21.3,-26.2 -34.9,-6.5;-6.4,-49.1 -19.7,-24.6 -33.9,-5.6;-7.5,-48.9 -16,-22.9 -30.6,-7.4;-8.7,-48.6 -13.4,-22 -27,-9.4;-10.4,-48 -11.2,-21.4 -22.2,-10.8;-11.7,-47.4 -9.4,-21.1 -17.8,-11.7;-12.8,-46.8 -7.8,-20.9 -14,-12.5;-13.6,-46.3 -6.5,-20.8 -11,-13.1;-14.2,-45.8 -5.5,-20.7 -8.5,-13.5;-14.6,-45.5 -4.7,-20.7 -6.7,-13.7;-14.8,-45.2 -4.2,-20.7 -5.4,-13.9;-15,-45 -3.9,-20.6 -4.6,-14;-15,-45 -3.8,-20.6 -4.4,-14;-15,-44.9 -3.7,-20.7 -4,-13.9;-15.2,-44.8 -3.5,-21 -3,-13.7;-15.4,-44.5 -3.1,-21.4 -1.4,-13.4;-15.6,-44.1 -2.8,-22 0.9,-12.9;-15.9,-43.6 -2.4,-22.6 3.8,-12.3;-16.1,-43.1 -2,-23.1 7.3,-11.6;-16.2,-42.4 -1.5,-23.3 11.4,-10.7;-16.2,-41.6 -0.3,-23.1 16,-9.6;-16,-40.8 2.1,-22.5 20.9,-8.1;-16.2,-40.2 4.8,-22.7 22.9,-7.7;-16.3,-39.7 4.9,-22.9 23,-8.5;-16.4,-39.3 4.8,-23 23,-9;-16.4,-39 4.8,-23.1 23,-9.4;-16.5,-38.7 4.8,-23.1 23,-9.7;-16.5,-38.5 4.7,-23.1 22.9,-9.9;-16.5,-38.4 4.7,-23.1 22.9,-10;-16.5,-38.3 4.7,-23.1 22.9,-10;-16.5,-38.3 4.7,-23.1 22.9,-10;-16.5,-38.4 4.7,-23.1 22.9,-10;-16.5,-38.5 4.7,-23.1 22.9,-9.9;-16.5,-38.7 4.8,-23.1 23,-9.7;-16.4,-39 4.8,-23.1 23,-9.4;-16.4,-39.3 4.8,-23 23,-9;-16.3,-39.7 4.9,-22.9 23,-8.5;-16.2,-40.2 4.8,-22.7 22.9,-7.7;-16,-40.8 2.1,-22.5 20.9,-8.1;-16.2,-41.6 -0.3,-23.1 16,-9.6;-16.2,-42.4 -1.5,-23.3 11.4,-10.7;-16.1,-43.1 -2,-23.1 7.3,-11.6;-15.9,-43.6 -2.4,-22.6 3.8,-12.3;-15.6,-44.1 -2.8,-22 0.9,-12.9;-15.4,-44.5 -3.1,-21.4 -1.4,-13.4;-15.2,-44.8 -3.5,-21 -3,-13.7;-15,-44.9 -3.7,-20.7 -4,-13.9;-15,-45 -3.8,-20.6 -4.4,-14"/></polyline><polyline id="asleeveR" points="-15,-45 -10.3,-34.8"><animate attributeName="points" dur="2.8s" repeatCount="indefinite" values="-15,-45 -10.3,-34.8;-15,-45 -10.3,-34.8;-14.8,-45.2 -10.4,-34.9;-14.6,-45.5 -10.4,-35.1;-14.2,-45.8 -10.5,-35.3;-13.6,-46.3 -10.6,-35.6;-12.8,-46.8 -10.7,-35.9;-11.7,-47.4 -10.8,-36.4;-10.4,-48 -10.7,-36.9;-8.7,-48.6 -10.7,-37.4;-7.5,-48.9 -11.1,-38;-6.4,-49.1 -12,-38.8;-5.4,-49.3 -12.1,-39.6;-4.6,-49.4 -11.6,-39.9;-3.9,-49.5 -11.1,-40.2;-3.4,-49.5 -10.7,-40.4;-3.1,-49.6 -10.5,-40.5;-2.9,-49.6 -10.3,-40.6;-2.9,-49.6 -10.3,-40.6;-3.1,-49.6 -10.5,-40.5;-3.4,-49.5 -10.7,-40.4;-3.9,-49.5 -11.1,-40.2;-4.6,-49.4 -11.6,-39.9;-5.4,-49.3 -12.1,-39.6;-6.4,-49.1 -12,-38.8;-7.5,-48.9 -11.1,-38;-8.7,-48.6 -10.7,-37.4;-10.4,-48 -10.7,-36.9;-11.7,-47.4 -10.8,-36.4;-12.8,-46.8 -10.7,-35.9;-13.6,-46.3 -10.6,-35.6;-14.2,-45.8 -10.5,-35.3;-14.6,-45.5 -10.4,-35.1;-14.8,-45.2 -10.4,-34.9;-15,-45 -10.3,-34.8;-15,-45 -10.3,-34.8;-15,-44.9 -10.3,-34.8;-15.2,-44.8 -10.3,-34.8;-15.4,-44.5 -10.2,-34.8;-15.6,-44.1 -10.2,-34.8;-15.9,-43.6 -10.2,-34.8;-16.1,-43.1 -10.2,-34.7;-16.2,-42.4 -10,-34.3;-16.2,-41.6 -9.5,-33.8;-16,-40.8 -8.4,-33.1;-16.2,-40.2 -7.4,-32.9;-16.3,-39.7 -7.4,-32.7;-16.4,-39.3 -7.5,-32.5;-16.4,-39 -7.5,-32.3;-16.5,-38.7 -7.5,-32.2;-16.5,-38.5 -7.6,-32;-16.5,-38.4 -7.6,-32;-16.5,-38.3 -7.6,-31.9;-16.5,-38.3 -7.6,-31.9;-16.5,-38.4 -7.6,-32;-16.5,-38.5 -7.6,-32;-16.5,-38.7 -7.5,-32.2;-16.4,-39 -7.5,-32.3;-16.4,-39.3 -7.5,-32.5;-16.3,-39.7 -7.4,-32.7;-16.2,-40.2 -7.4,-32.9;-16,-40.8 -8.4,-33.1;-16.2,-41.6 -9.5,-33.8;-16.2,-42.4 -10,-34.3;-16.1,-43.1 -10.2,-34.7;-15.9,-43.6 -10.2,-34.8;-15.6,-44.1 -10.2,-34.8;-15.4,-44.5 -10.2,-34.8;-15.2,-44.8 -10.3,-34.8;-15,-44.9 -10.3,-34.8;-15,-45 -10.3,-34.8"/></polyline><circle id="ahandR" r="4.6" cx="-4.4" cy="-14"><animate attributeName="cx" dur="2.8s" repeatCount="indefinite" values="-4.4;-4.6;-5.4;-6.7;-8.5;-11;-14;-17.8;-22.2;-27;-30.6;-33.9;-34.9;-35.4;-35.6;-35.8;-35.8;-35.8;-35.8;-35.8;-35.8;-35.6;-35.4;-34.9;-33.9;-30.6;-27;-22.2;-17.8;-14;-11;-8.5;-6.7;-5.4;-4.6;-4.4;-4;-3;-1.4;0.9;3.8;7.3;11.4;16;20.9;22.9;23;23;23;23;22.9;22.9;22.9;22.9;22.9;22.9;23;23;23;23;22.9;20.9;16;11.4;7.3;3.8;0.9;-1.4;-3;-4;-4.4"/><animate attributeName="cy" dur="2.8s" repeatCount="indefinite" values="-14;-14;-13.9;-13.7;-13.5;-13.1;-12.5;-11.7;-10.8;-9.4;-7.4;-5.6;-6.5;-7.6;-8.4;-9.1;-9.5;-9.7;-9.7;-9.5;-9.1;-8.4;-7.6;-6.5;-5.6;-7.4;-9.4;-10.8;-11.7;-12.5;-13.1;-13.5;-13.7;-13.9;-14;-14;-13.9;-13.7;-13.4;-12.9;-12.3;-11.6;-10.7;-9.6;-8.1;-7.7;-8.5;-9;-9.4;-9.7;-9.9;-10;-10;-10;-10;-9.9;-9.7;-9.4;-9;-8.5;-7.7;-8.1;-9.6;-10.7;-11.6;-12.3;-12.9;-13.4;-13.7;-13.9;-14"/></circle></defs><use href="#atorso" stroke="#25323f" stroke-width="35.2"/><use href="#atorso" stroke="#22a699" stroke-width="30"/><use href="#apelvis" stroke="#25323f" stroke-width="22.2"/><use href="#apelvis" stroke="#34457d" stroke-width="17"/><use href="#ayoke" stroke="#25323f" stroke-width="19.8"/><use href="#ayoke" stroke="#22a699" stroke-width="14.6"/><use href="#aneck" stroke="#25323f" stroke-width="14.2"/><use href="#aneck" stroke="#e2a77d" stroke-width="9"/><use href="#ahair" fill="#3a2a22" stroke="#25323f" stroke-width="2.6"/><use href="#ahead" fill="#e2a77d" stroke="#25323f" stroke-width="2.6"/><use href="#aeyeR" fill="#25323f"/><use href="#aeyeL" fill="#25323f"/><use href="#alegL" stroke="#25323f" stroke-width="17.2"/><use href="#alegL" stroke="#e2a77d" stroke-width="12"/><use href="#ashortsL" stroke="#25323f" stroke-width="20.6"/><use href="#ashortsL" stroke="#34457d" stroke-width="15.4"/><use href="#afootL" stroke="#25323f" stroke-width="13.7"/><use href="#afootL" stroke="#ffffff" stroke-width="8.5"/><use href="#alegR" stroke="#25323f" stroke-width="17.2"/><use href="#alegR" stroke="#e2a77d" stroke-width="12"/><use href="#ashortsR" stroke="#25323f" stroke-width="20.6"/><use href="#ashortsR" stroke="#34457d" stroke-width="15.4"/><use href="#afootR" stroke="#25323f" stroke-width="13.7"/><use href="#afootR" stroke="#ffffff" stroke-width="8.5"/><use href="#aarmL" stroke="#25323f" stroke-width="13.8"/><use href="#aarmL" stroke="#e2a77d" stroke-width="8.6"/><use href="#asleeveL" stroke="#25323f" stroke-width="17.4"/><use href="#asleeveL" stroke="#22a699" stroke-width="12.2"/><use href="#ahandL" fill="#e2a77d" stroke="#25323f" stroke-width="2.6"/><use href="#aarmR" stroke="#25323f" stroke-width="13.8"/><use href="#aarmR" stroke="#e2a77d" stroke-width="8.6"/><use href="#asleeveR" stroke="#25323f" stroke-width="17.4"/><use href="#asleeveR" stroke="#22a699" stroke-width="12.2"/><use href="#ahandR" fill="#e2a77d" stroke="#25323f" stroke-width="2.6"/></g><g class="s"><rect x="-125" y="0" width="250" height="82.1" fill="#dfe6ee"/><line x1="-125" y1="0" x2="125" y2="0" stroke="#a9b6c3" stroke-width="1.6"/><polygon points="40,-58.3 40,68.7 -40,68.7 -40,-58.3" fill="#8cc7b6" stroke="#5f9f8d" stroke-width="1" stroke-linejoin="round"/><ellipse cx="0" cy="0" rx="29.1" ry="19.4" fill="#9fb0c0" opacity="0.35"></ellipse><defs><polyline id="storso" points="0.8,-11.8 3.7,-27.4 6.4,-42.1"></polyline><polyline id="spelvis" points="8.5,-7.2 1.2,-13.6 -8.5,-7.2"></polyline><polyline id="syoke" points="16.5,-38.3 7,-44.9 -2.9,-49.6"></polyline><polyline id="sneck" points="7.1,-45.8 8.3,-54.9"></polyline><circle id="shair" r="10.8" cx="11.6" cy="-64.4"></circle><circle id="shead" r="11" cx="9.1" cy="-62.3"></circle><circle id="seyeR" r="1.6" cx="1.6" cy="-64.9"></circle><circle id="seyeL" r="1.6" cx="3.8" cy="-61.5"></circle><polyline id="slegL" points="8.5,-7.2 7.8,-6 10.6,28.7"></polyline><polyline id="sshortsL" points="8.5,-7.2 8.2,-6.6"></polyline><polyline id="sfootL" points="10.6,25.3 10.6,42.1"></polyline><polyline id="slegR" points="-8.5,-7.2 -7.8,-6 -10.6,28.7"></polyline><polyline id="sshortsR" points="-8.5,-7.2 -8.2,-6.6"></polyline><polyline id="sfootR" points="-10.6,25.3 -10.6,42.1"></polyline><polyline id="sarmL" points="16.5,-38.3 -4.7,-23.1 -22.9,-10"></polyline><polyline id="ssleeveL" points="16.5,-38.3 7.6,-31.9"></polyline><circle id="shandL" r="4.6" cx="-22.9" cy="-10"></circle><polyline id="sarmR" points="-2.9,-49.6 -20.6,-28.1 -35.8,-9.7"></polyline><polyline id="ssleeveR" points="-2.9,-49.6 -10.3,-40.6"></polyline><circle id="shandR" r="4.6" cx="-35.8" cy="-9.7"></circle></defs><use href="#storso" stroke="#25323f" stroke-width="35.2"/><use href="#storso" stroke="#22a699" stroke-width="30"/><use href="#spelvis" stroke="#25323f" stroke-width="22.2"/><use href="#spelvis" stroke="#34457d" stroke-width="17"/><use href="#syoke" stroke="#25323f" stroke-width="19.8"/><use href="#syoke" stroke="#22a699" stroke-width="14.6"/><use href="#sneck" stroke="#25323f" stroke-width="14.2"/><use href="#sneck" stroke="#e2a77d" stroke-width="9"/><use href="#shair" fill="#3a2a22" stroke="#25323f" stroke-width="2.6"/><use href="#shead" fill="#e2a77d" stroke="#25323f" stroke-width="2.6"/><use href="#seyeR" fill="#25323f"/><use href="#seyeL" fill="#25323f"/><use href="#slegL" stroke="#25323f" stroke-width="17.2"/><use href="#slegL" stroke="#e2a77d" stroke-width="12"/><use href="#sshortsL" stroke="#25323f" stroke-width="20.6"/><use href="#sshortsL" stroke="#34457d" stroke-width="15.4"/><use href="#sfootL" stroke="#25323f" stroke-width="13.7"/><use href="#sfootL" stroke="#ffffff" stroke-width="8.5"/><use href="#slegR" stroke="#25323f" stroke-width="17.2"/><use href="#slegR" stroke="#e2a77d" stroke-width="12"/><use href="#sshortsR" stroke="#25323f" stroke-width="20.6"/><use href="#sshortsR" stroke="#34457d" stroke-width="15.4"/><use href="#sfootR" stroke="#25323f" stroke-width="13.7"/><use href="#sfootR" stroke="#ffffff" stroke-width="8.5"/><use href="#sarmL" stroke="#25323f" stroke-width="13.8"/><use href="#sarmL" stroke="#e2a77d" stroke-width="8.6"/><use href="#ssleeveL" stroke="#25323f" stroke-width="17.4"/><use href="#ssleeveL" stroke="#22a699" stroke-width="12.2"/><use href="#shandL" fill="#e2a77d" stroke="#25323f" stroke-width="2.6"/><use href="#sarmR" stroke="#25323f" stroke-width="13.8"/><use href="#sarmR" stroke="#e2a77d" stroke-width="8.6"/><use href="#ssleeveR" stroke="#25323f" stroke-width="17.4"/><use href="#ssleeveR" stroke="#22a699" stroke-width="12.2"/><use href="#shandR" fill="#e2a77d" stroke="#25323f" stroke-width="2.6"/></g></svg>
